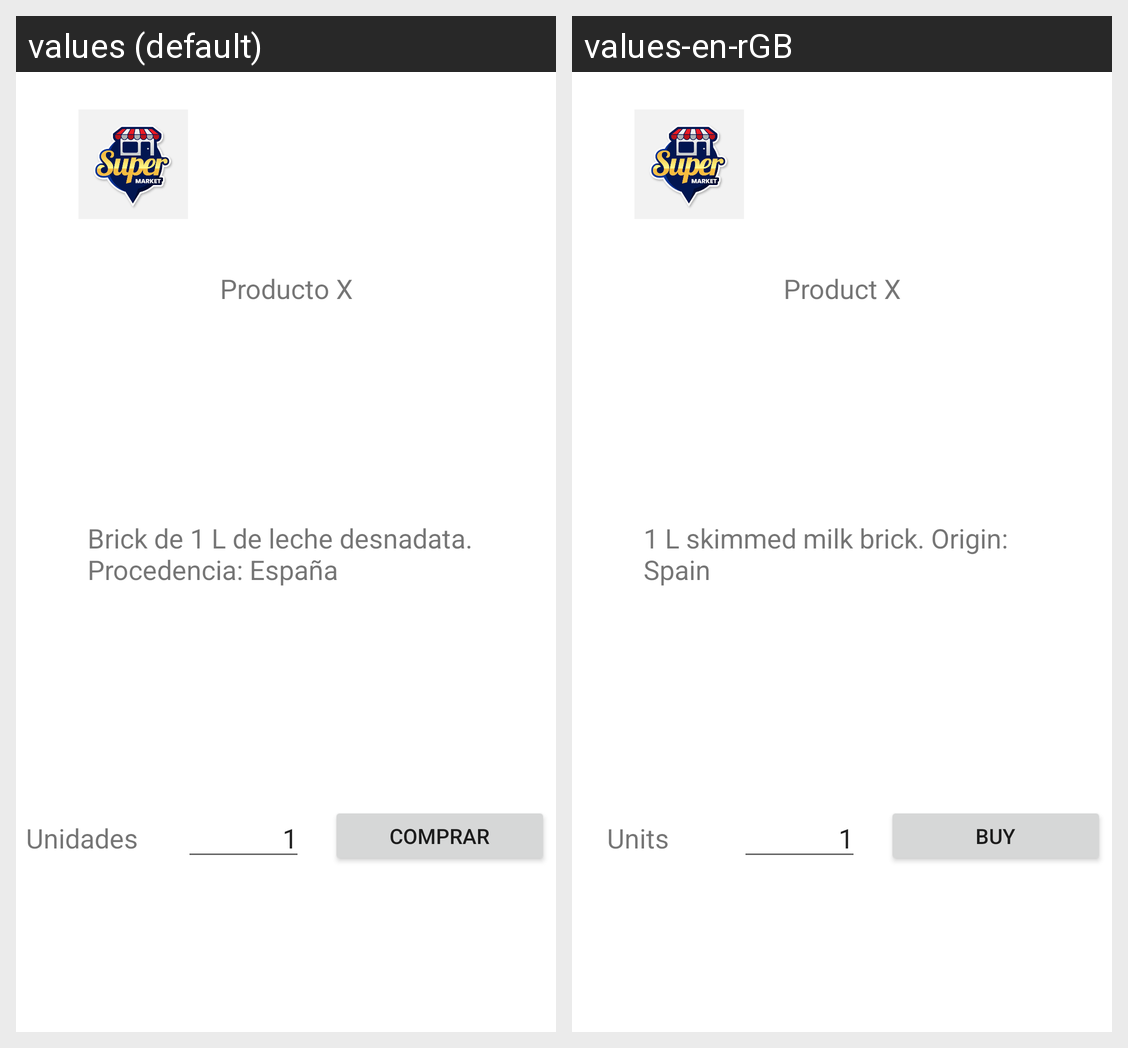

Here is an Android app screen in its default locale and in the app's own translations. Write out the translated-string differences for the strings that appear on this screen.
Android screen res/layout/content_producto.xml rendered under 2 locales, left to right: values (default), values-en-rGB. Device: Nexus 5 (rendered at 1080×1920; each locale shown at half size, 540×960, under a caption strip naming it); theme Theme.AppEasyShop.
Strings drawn on this screen, with the default value and each locale's value (text and hints the layout hard-codes, and strings that could not be matched under every locale, appear in the picture but are not listed):

productoX
  values: Producto X
  values-en-rGB: Product X

descripcionProducto
  values: Brick de 1 L de leche desnadata. Procedencia: España
  values-en-rGB: 1 L skimmed milk brick. Origin: Spain

unidades
  values: Unidades
  values-en-rGB: Units

uno
  values: 1
  values-en-rGB: 1

comprar
  values: Comprar
  values-en-rGB: Buy
